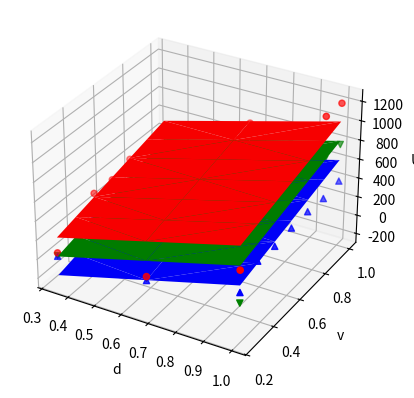

Reproduce this figure in Python.
import numpy as np
from scipy import optimize
import matplotlib.pyplot as plt 

def approximation(X, k1, k2, k3, k4):
    d, v, omega = X
    return k1*d + k2*v + k3*omega + k4

y = [43.68323663473972,89.5856871808333,454.15493954890496,
165.92440735774144,350.76086829188637,862.7870487462368,
349.390187418946,724.1124568320254,1018.7269336990648,
338.9471371038573,724.3101260669627,1033.6501029518786,
405.38437751945827,723.0440434045217,1211.6301820630094,
342.97516416952465,751.586374604954,1216.031222839804,
343.3453547361189,752.4870003387236,1206.6059432994005,
13.442745574176454,72.11341218839814,119.18901373446865,
108.0468405870175,306.5170874333156,510.5298280105897,
144.00831063720543,458.16641918855856,779.4341443333017,
139.88769215298703,455.8354750956801,780.9264623963097,
191.07622344835846,455.7132304833196,781.4137746314614,
194.51362348105675,455.4235353539525,780.6865755135036,
196.26674404164356,455.7132304833196,781.4137746314614,
7.458896111968635,48.477341364747204,227.40409707814513,
105.82830318303594,242.96072875107006,374.5559245419268,
120.8940970288714,252.4857930046958,358.1758510439697,
112.90490028324945,232.94065630740286,381.05595693320134,
112.84436490089831,245.8660580320276,389.2499712772533,
113.66425669063763,258.1188556634625,368.26551746356233,
123.8406306484752,234.3242551966885,396.4808609850014]

denss = (1/3, 2/3, 1.0)
speeds = (2/8, 3/8, 4/8, 5/8, 6/8, 7/8, 1)
omegas = (1.36, 0.84, 0.32)
m, n, p = len(denss), len(speeds), len(omegas)

# создание массивов значений независимых переменных, потом переделаю
x_d = [d for _ in range(n) for d in denss]*p
x_s  = [s for s in speeds for _ in range(m)]*p
x_omega = [omega for omega in omegas for _ in range(n*m)]
x = (x_d, x_s, x_omega)

k, _ = optimize.curve_fit(approximation, x, y)

print("K", k)
print(np.sqrt(np.diag(_)))
err = []
for i in range(len(y)):
    e = approximation((x_d[i], x_s[i], x_omega[i]), *k)
    err.append(e/y[i] if e > 0 else 0)
print(sum(err)/len(y))

fig = plt.figure()
ax = fig.add_subplot(projection='3d')
ax.scatter(x_d[:n*m], x_s[:n*m], y[0:n*m], marker="o", color="red")
ax.scatter(x_d[:n*m], x_s[:n*m], y[n*m:n*m*2], marker="v", color="green")
ax.scatter(x_d[:n*m], x_s[:n*m], y[n*m*2:n*m*3], marker="^", color="blue")
ax.plot_trisurf(x_d[:n*m], x_s[:n*m], np.array([approximation((x_d[i], x_s[i], 1.36), *k) for i in range(n*m)]), color="red")
ax.plot_trisurf(x_d[:n*m], x_s[:n*m], np.array([approximation((x_d[i], x_s[i], 0.84), *k) for i in range(n*m)]), color="green")
ax.plot_trisurf(x_d[:n*m], x_s[:n*m], np.array([approximation((x_d[i], x_s[i], 0.32), *k) for i in range(n*m)]), color="blue")
ax.set(xlabel="d", ylabel="v", zlabel="U")
plt.show()
